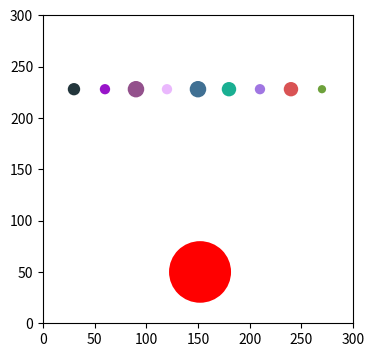

Reproduce this figure in Python.
# Prog-02: Elastic Collision
# 6330271121 Nalin Baipluthong

import math
import random
from matplotlib import pyplot as plt
from matplotlib import animation, rc

WIDTH, HEIGHT = 300, 300

class Ball(plt.Circle) :
    def __init__(self, r=None, xy=None,
                 v=None, color=None):
        if r == None: 
            r = random.randint(4, 10)
        if xy == None:
            x = random.randint(r, WIDTH-r)
            y = random.randint(r, HEIGHT-r)
            xy = (x,y)
        if v == None:
            dx = -5 + random.random()*10
            dy = -5 + random.random()*10
            v = (dx,dy)
        self.v = v
        if color == None: 
            color = [random.random() for i in range(3)]
        super().__init__(xy, radius=r, facecolor=color)

def update_v_if_collide(b1, b2):
    x1, y1 = b1.center
    x2, y2 = b2.center
    r1 = b1.radius
    r2 = b2.radius
    v1x, v1y = b1.v
    v2x, v2y = b2.v
    dx = x1 - x2
    dy = y1 - y2
    t = dx**2 + dy**2 - (r1+r2)**2
    if t <= 0:
        if t < 0:
            x1 -= v1x; y1 -= v1y
            x2 -= v2x; y2 -= v1y
        b1.v, b2.v = update_v(x1, y1, r1, v1x, v1y,
                              x2, y2, r2, v2x, v2y)

def update_v(x1, y1, r1, v1x, v1y, 
             x2, y2, r2, v2x, v2y):

    # the 2d-collision equations can be found at
    # https://en.wikipedia.org/wiki/Elastic_collision

    
    # insert your code here
    s1 = math.atan2(v1y,v1x)
    s2 = math.atan2(v2y,v2x)
    p = math.atan2((y1-y2),(x1-x2))
    m1 = r1**2
    m2 = r2**2
    v1 = math.sqrt(v1y**2+v1x**2)
    v2 = math.sqrt(v2y**2+v2x**2)
    v1_x = (v1*math.cos(s1-p)*(m1-m2)+2*m2*v2*math.cos(s2-p))/(m1+m2)*math.cos(p)+v1*math.sin(s1-p)*math.cos(p+math.pi/2)
    v1_y = (v1*math.cos(s1-p)*(m1-m2)+2*m2*v2*math.cos(s2-p))/(m1+m2)*math.sin(p)+v1*math.sin(s1-p)*math.sin(p+math.pi/2)
    v2_x = (v2*math.cos(s2-p)*(m2-m1)+2*m1*v1*math.cos(s1-p))/(m1+m2)*math.cos(p)+v2*math.sin(s2-p)*math.cos(p+math.pi/2)
    v2_y = (v2*math.cos(s2-p)*(m2-m1)+2*m1*v1*math.cos(s1-p))/(m1+m2)*math.sin(p)+v2*math.sin(s2-p)*math.sin(p+math.pi/2)
    
    return (v1_x, v1_y), (v2_x, v2_y)

def move(ball):
    x, y = ball.center
    vx, vy = ball.v
    r = ball.radius
    x += vx
    y += vy
    if not (r <= x <= WIDTH-r):
        vx *= -1
        x += vx
        if x-r < 0: x = r
        if x+r > WIDTH: x = WIDTH-r
    if not (r <= y <= HEIGHT-r):
        vy *= -1
        y += vy
        if y-r < 0: y = r
        if y+r > HEIGHT: y = HEIGHT-r
    ball.center = (x,y)
    ball.v = (vx,vy)

def total_Ek():
    sum_Ek = sum(0.5*(balls[i].radius**2 *
                      (balls[i].v[0]**2 + balls[i].v[1]**2))
                  for i in range(len(balls)))
    return sum_Ek

def animate(i):
    for i in range(len(balls)):
        move(balls[i])
    #print(total_Ek())        
    for i in range(len(balls)):
        for j in range(i+1, len(balls)):
            update_v_if_collide(balls[i], balls[j])
    return balls

#--------------------------------------------------
fig, ax = plt.subplots()
fig.set_size_inches(4,4)
ax.set_xlim((0, WIDTH))
ax.set_ylim((0, HEIGHT))

balls = []
n = 9
for i in range(n):
    b = Ball(xy = ((i+1)*WIDTH/(n+1), HEIGHT-70), v=(0,-1))
    balls.append(b)
    ax.add_patch(b)
b = Ball(xy=(WIDTH/2, 40), r=30, v=(1,5), color='red')
balls.append(b)
ax.add_patch(b)
anim = animation.FuncAnimation(fig, animate, 
                               frames=None,
                               interval=30,
                               blit=True)
plt.show()